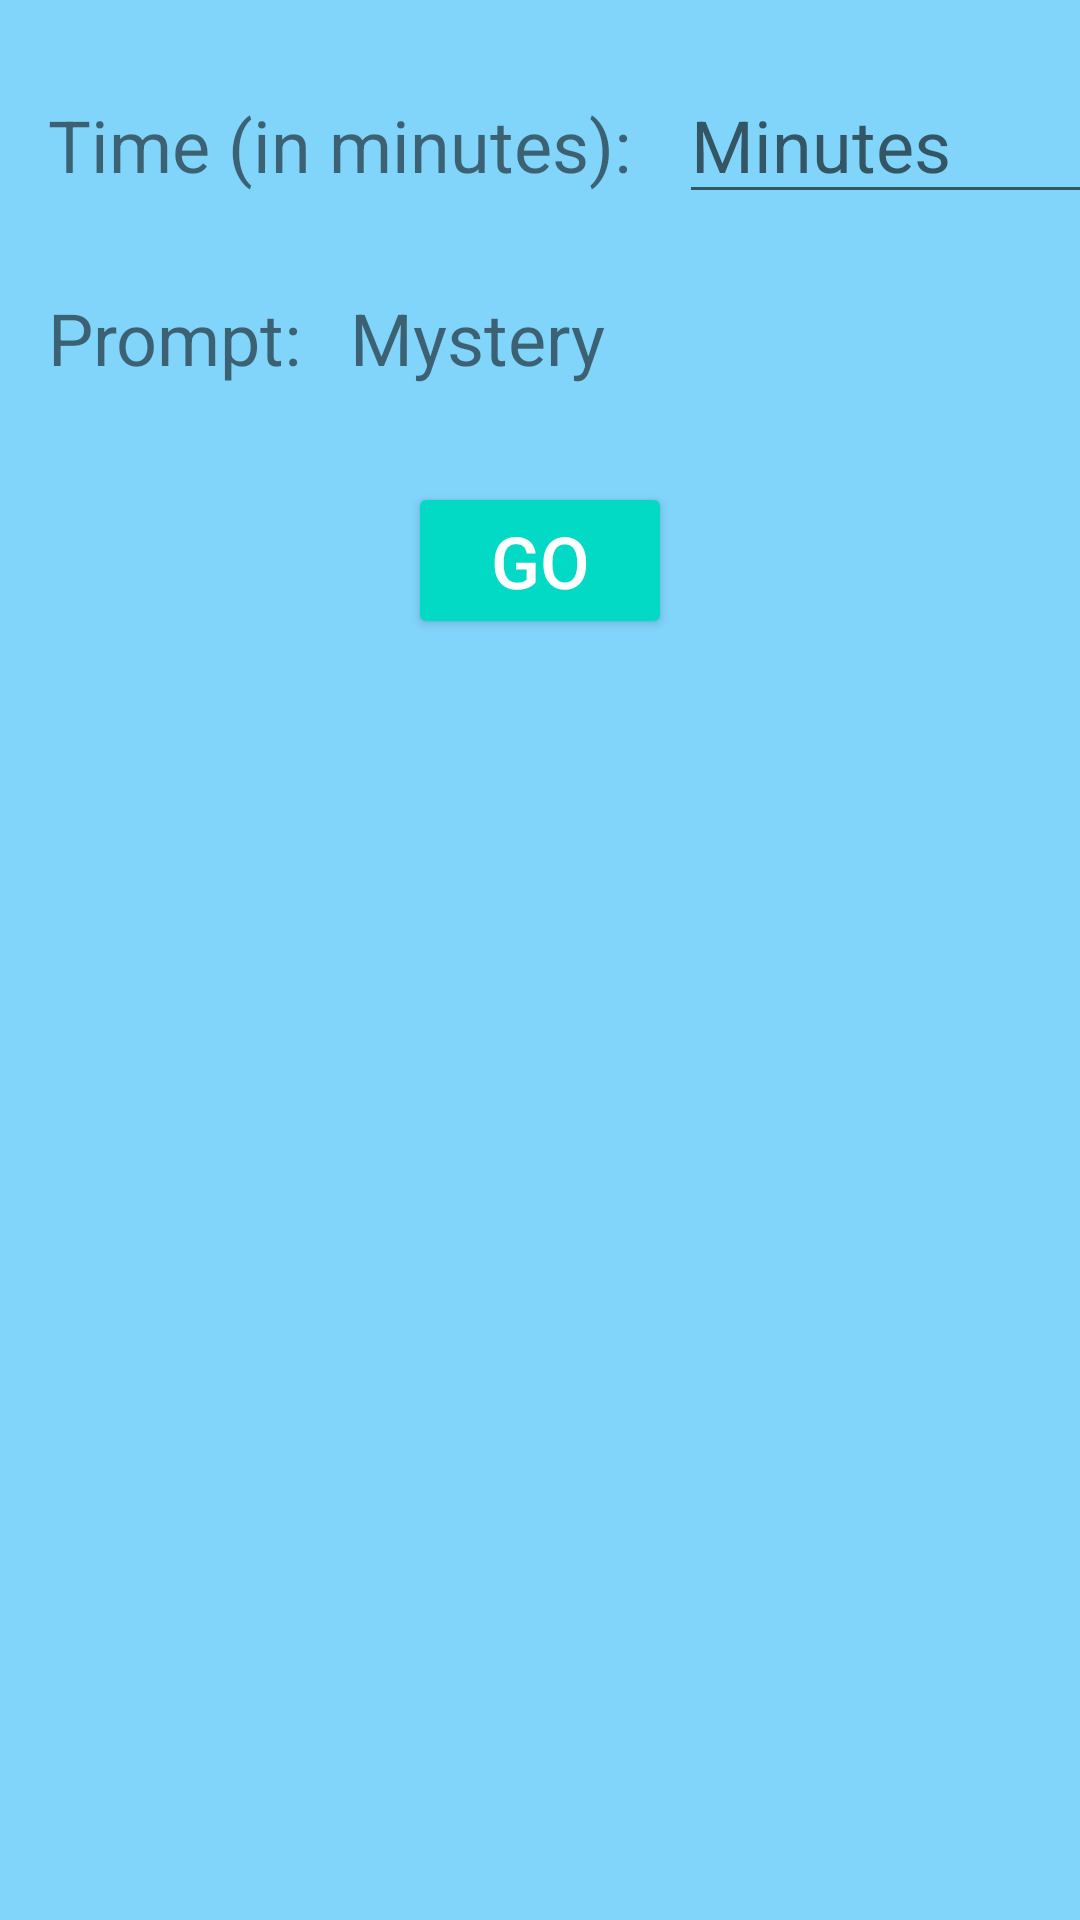

Here is an Android app screen rendered from its layout file. Give the layout XML and the strings, colors and styles it references.
<!-- AndroidManifest.xml: application theme AppTheme -->
<!-- res/layout/activity_prompt.xml -->
<?xml version="1.0" encoding="utf-8"?>
<ScrollView
    xmlns:android="http://schemas.android.com/apk/res/android"
    xmlns:app="http://schemas.android.com/apk/res-auto"
    xmlns:tools="http://schemas.android.com/tools"
    android:layout_height="wrap_content"
    android:layout_width="match_parent">
    <androidx.constraintlayout.widget.ConstraintLayout
        android:layout_width="match_parent"
        android:layout_height="wrap_content"
        tools:context=".PromptActivity">

        <ImageView
            android:id="@+id/iv_image"
            android:layout_width="wrap_content"
            android:layout_height="wrap_content"
            android:layout_marginStart="16dp"
            android:layout_marginLeft="16dp"
            android:layout_marginTop="16dp"
            android:layout_marginEnd="16dp"
            android:layout_marginRight="16dp"
            android:contentDescription="@string/desc_image"
            app:layout_constraintEnd_toEndOf="parent"
            app:layout_constraintStart_toStartOf="parent"
            app:layout_constraintTop_toTopOf="parent"
            app:srcCompat="@drawable/question_mark"
            android:adjustViewBounds="true"/>

        <TextView
            android:id="@+id/tv_label_time"
            android:layout_width="wrap_content"
            android:layout_height="wrap_content"
            android:layout_marginStart="16dp"
            android:layout_marginLeft="16dp"
            android:layout_marginTop="16dp"
            android:text="@string/label_time"
            android:textSize="24sp"
            app:layout_constraintStart_toStartOf="parent"
            app:layout_constraintTop_toBottomOf="@+id/iv_image" />

        <TextView
            android:id="@+id/tv_label_prompt"
            android:layout_width="wrap_content"
            android:layout_height="wrap_content"
            android:layout_marginStart="16dp"
            android:layout_marginLeft="16dp"
            android:layout_marginTop="32dp"
            android:text="@string/label_prompt"
            android:textSize="24sp"
            app:layout_constraintStart_toStartOf="parent"
            app:layout_constraintTop_toBottomOf="@+id/tv_label_time" />

        <TextView
            android:id="@+id/tv_prompt"
            android:layout_width="wrap_content"
            android:layout_height="wrap_content"
            android:layout_marginStart="16dp"
            android:layout_marginLeft="16dp"
            android:text="@string/prompt_mystery"
            android:textSize="24sp"
            app:layout_constraintBaseline_toBaselineOf="@+id/tv_label_prompt"
            app:layout_constraintStart_toEndOf="@+id/tv_label_prompt" />

        <Button
            android:id="@+id/btn_go"
            style="@style/Widget.AppCompat.Button.Colored"
            android:layout_width="wrap_content"
            android:layout_height="wrap_content"
            android:layout_marginTop="32dp"
            android:layout_marginBottom="16dp"
            android:text="@string/go"
            android:textSize="24sp"
            app:layout_constraintBottom_toBottomOf="parent"
            app:layout_constraintEnd_toEndOf="parent"
            app:layout_constraintStart_toStartOf="parent"
            app:layout_constraintTop_toBottomOf="@+id/tv_label_prompt" />

        <EditText
            android:id="@+id/et_time"
            android:layout_width="wrap_content"
            android:layout_height="wrap_content"
            android:layout_marginStart="16dp"
            android:layout_marginLeft="16dp"
            android:imeOptions="actionDone"
            android:autofillHints=""
            android:ems="10"
            android:hint="@string/hint_time"
            android:inputType="number"
            android:textSize="24sp"
            app:layout_constraintBaseline_toBaselineOf="@+id/tv_label_time"
            app:layout_constraintStart_toEndOf="@+id/tv_label_time" />

    </androidx.constraintlayout.widget.ConstraintLayout>
</ScrollView>
<!-- resources referenced by this layout -->
<resources>
  <string name="desc_image">Image</string>
  <string name="go">Go</string>
  <string name="hint_time">Minutes</string>
  <string name="label_prompt">Prompt:</string>
  <string name="label_time">Time (in minutes):</string>
  <string name="prompt_mystery">Mystery</string>
  <style name="AppTheme" parent="Theme.AppCompat.Light.NoActionBar">
          
          <item name="colorPrimary">@color/colorPrimary</item>
          <item name="colorPrimaryDark">@color/colorPrimaryDark</item>
          <item name="colorAccent">@color/colorAccent</item>
  
          <item name="android:windowBackground">@color/background</item>
      </style>
  <color name="colorPrimary">#6200EE</color>
  <color name="colorPrimaryDark">#3700B3</color>
  <color name="colorAccent">#03DAC5</color>
  <color name="background">#81d4fa</color>
</resources>
